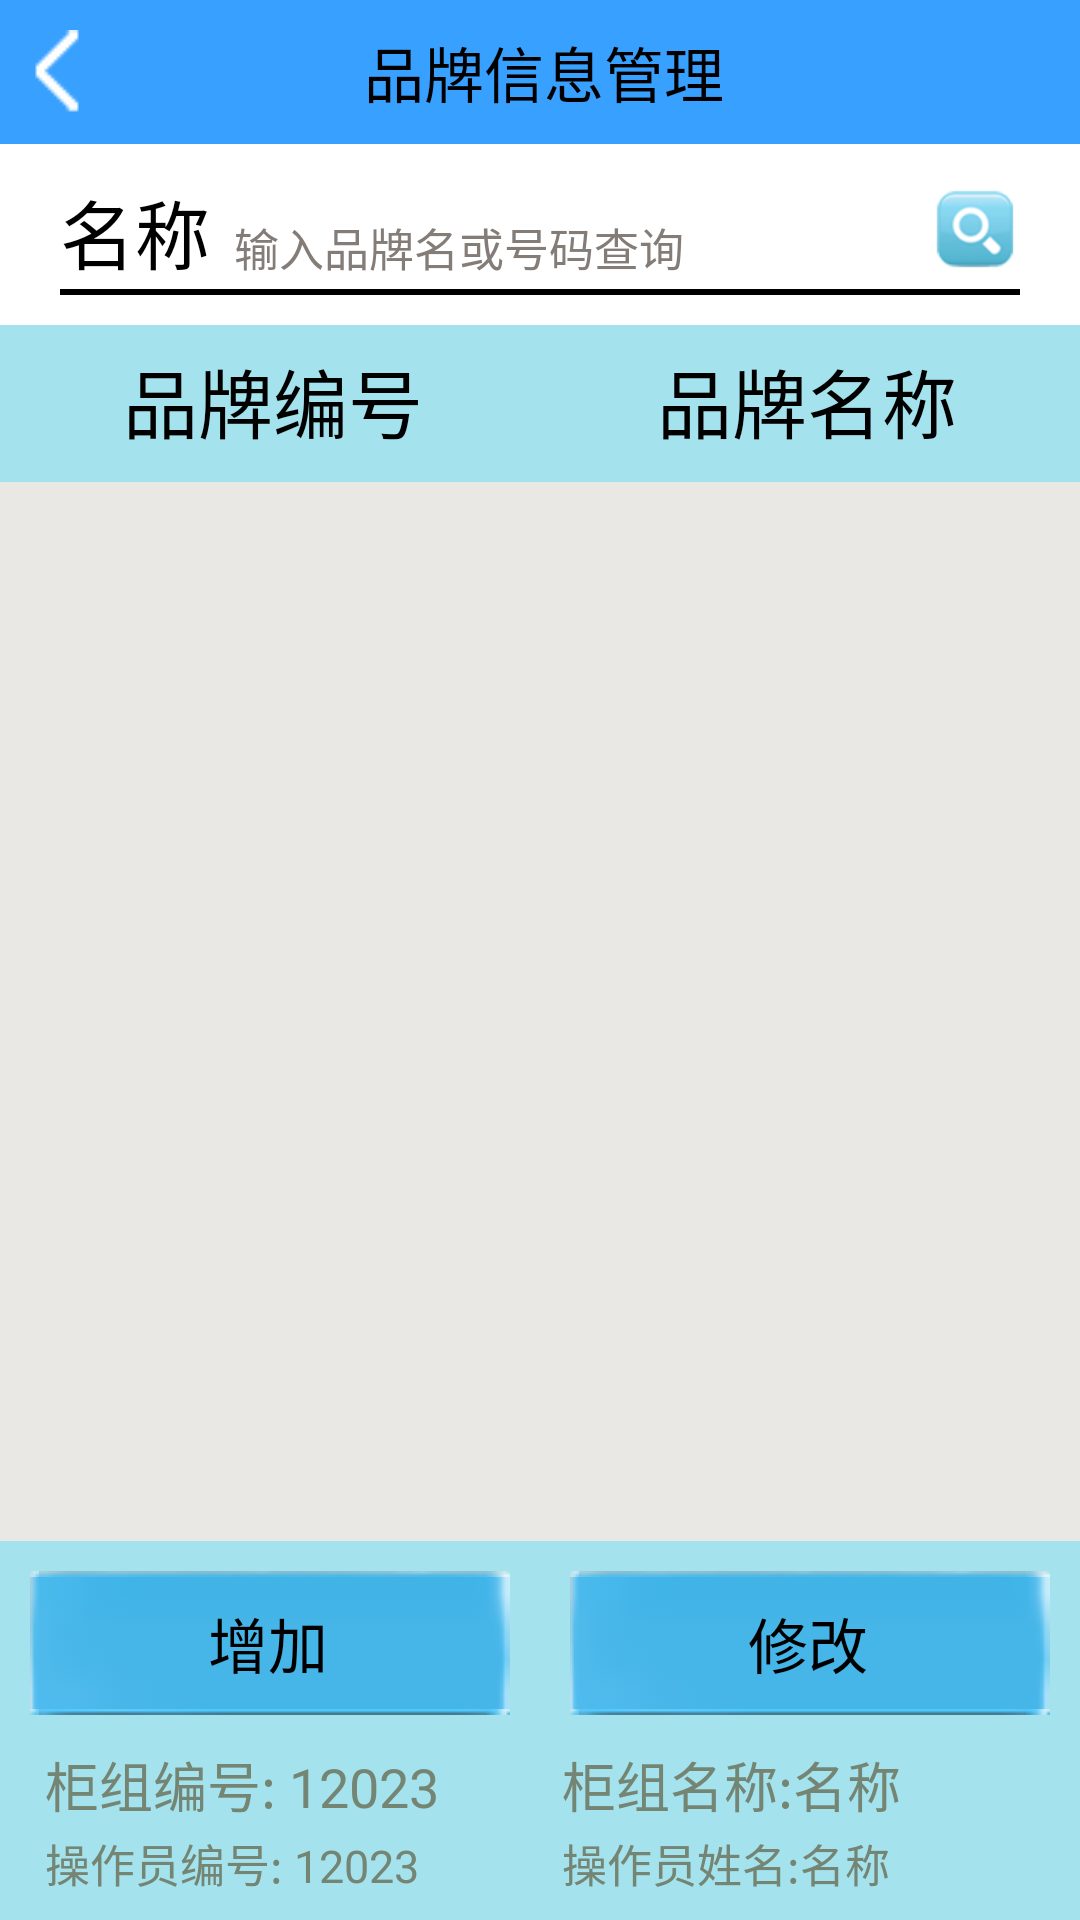

Produce the Android XML layout that renders to this screen, including the resource entries it uses.
<!-- AndroidManifest.xml: application theme AppTheme -->
<!-- res/layout/activity_brand_info.xml -->
<?xml version="1.0" encoding="utf-8"?>
<LinearLayout
    xmlns:android="http://schemas.android.com/apk/res/android"
    xmlns:tools="http://schemas.android.com/tools"
    android:layout_width="match_parent"
    android:layout_height="match_parent"
    android:background="@color/login_bg"
    android:orientation="vertical"
    tools:context=".activity.BrandManageActivity"
    >

    <RelativeLayout
        android:id="@+id/title"
        android:paddingLeft="3dp"
        android:layout_width="match_parent"
        android:layout_height="48dp"
        android:background="@color/main_title" >

        <ImageView
            android:id="@+id/ic_back"
            android:layout_width="wrap_content"
            android:layout_height="wrap_content"
            android:layout_centerVertical="true"
            android:focusable="false"
            android:layout_marginLeft="2dp"
            android:clickable="true"
            android:background="@drawable/back_image_selector"
            />

        <TextView
            android:id="@+id/tv_titles"
            android:layout_width="match_parent"
            android:layout_height="wrap_content"
            android:gravity="center"
            android:text="品牌信息管理"
            android:layout_centerVertical="true"
            android:textColor="@color/black"
            android:textSize="20sp"
            />
    </RelativeLayout>

    <LinearLayout
        android:layout_width="match_parent"
        android:layout_height="0dp"
        android:layout_weight="1.2"
        android:paddingBottom="10dp"
        android:paddingLeft="20dp"
        android:paddingTop="5dp"
        android:gravity="center"
        android:paddingRight="20dp"
        android:orientation="vertical"
        android:background="@color/white"
        >
        <LinearLayout
            android:layout_width="match_parent"
            android:layout_height="0dp"
            android:layout_weight="1"
            android:gravity="bottom"
            android:orientation="horizontal"
            >
            <TextView
                style="@style/LoginTextStyle"
                android:text="名称"
                android:textSize="25sp"
                android:textColor="@color/black"
                />
            <EditText
                android:id="@+id/brand_input_name"
                style="@style/LoginEdittextStyle"
                android:hint="输入品牌名或号码查询"
                android:background="@color/white"
                />
            <ImageView
                android:id="@+id/image_query_ic"
                android:layout_width="30dp"
                android:layout_height="30dp"
                android:layout_centerVertical="true"
                android:focusable="false"
                android:layout_marginLeft="2dp"
                android:clickable="true"
                android:background="@drawable/query_ic_selector"
                android:layout_marginBottom="5dp"
                />
        </LinearLayout>
        <View
            android:layout_width="match_parent"
            android:layout_height="2dp"
            android:background="@color/black"
            />
    </LinearLayout>

    <include
        layout="@layout/brand_info_list_title"
        />

    <View
        android:layout_width="match_parent"
        android:layout_height="2dip"
        android:background="#A4E2ED"/>

    <ListView
        android:id="@+id/brand_info_list"
        android:dividerHeight="1dp"
        android:divider="@color/login_bg"
        android:headerDividersEnabled="false"
        android:layout_width="match_parent"
        android:layout_height="0dp"
        android:layout_weight="7"
        android:listSelector="#FD8900"
        android:background="@color/lowGray"
        android:footerDividersEnabled="true"
        />

    <LinearLayout
        android:layout_width="match_parent"
        android:layout_height="0dp"
        android:layout_weight="2.5"
        android:background="@color/login_bg"
        android:orientation="vertical"
        android:paddingBottom="2dp"
        >
        <LinearLayout
            android:layout_width="match_parent"
            android:layout_height="wrap_content"
            android:orientation="horizontal"
            >
            <Button
                android:id="@+id/add_brand_info_btn"
                style="@style/LoginBtnStyle"
                android:layout_width="0dp"
                android:layout_weight="1"
                android:text="增加"
                />
            <Button
                android:id="@+id/update_brand_info_btn"
                style="@style/LoginBtnStyle"
                android:layout_width="0dp"
                android:layout_weight="1"
                android:text="修改"
                />
            
                
                
                
                
                
                
        </LinearLayout>

        <LinearLayout
            android:layout_width="match_parent"
            android:layout_height="wrap_content"
            android:orientation="horizontal"
            android:layout_marginLeft="15dp"
            >
            <TextView
                android:id="@+id/main_bottom_guizuno_info"
                style="@style/MainTextViewStyle"
                android:text="柜组编号: 12023"
                android:textSize="18sp"
                />

            <TextView
                android:id="@+id/main_botton_guizu_mingcheng"
                style="@style/MainTextViewStyle"
                android:text="柜组名称:名称"
                android:textSize="18sp"
                />
        </LinearLayout>

        <LinearLayout
            android:layout_width="match_parent"
            android:layout_height="wrap_content"
            android:orientation="horizontal"
            android:layout_marginTop="2dp"
            android:layout_marginLeft="15dp"
            >
            <TextView
                android:id="@+id/main_bottom_mermberno_info"
                style="@style/MainTextViewStyle"
                android:text="操作员编号: 12023"
                android:textSize="15sp"
                />

            <TextView
                android:id="@+id/main_bottom_mermber_mingcheng"
                style="@style/MainTextViewStyle"
                android:text="操作员姓名:名称"
                android:textSize="15sp"
                android:layout_marginBottom="5dp"
                />
        </LinearLayout>
    </LinearLayout>
</LinearLayout>
<!-- res/layout/brand_info_list_title.xml (included above) -->
<?xml version="1.0" encoding="utf-8"?>
<LinearLayout xmlns:android="http://schemas.android.com/apk/res/android"
              android:orientation="horizontal"
              android:gravity="center"
              android:layout_width="fill_parent"
              android:paddingLeft="10dp"
              android:paddingRight="10dp"
              android:paddingTop="3dp"
              android:padding="2dp"
              android:layout_height="wrap_content" >

    <TextView
        android:id="@+id/text_brand_name"
        android:layout_width="0dip"
        android:layout_height="wrap_content"
        android:layout_weight="1"
        android:paddingBottom="5dip"
        android:paddingTop="5dip"
        android:textColor="#000000"
        android:textSize="25sp"
        android:gravity="center"
        android:layout_gravity="center"
        android:text="品牌编号" />

    <TextView
        android:id="@+id/text_brand_no"
        android:layout_width="0dip"
        android:layout_height="wrap_content"
        android:layout_weight="1"
        android:textColor="#000000"
        android:paddingBottom="5dip"
        android:paddingTop="5dip"
        android:singleLine="true"
        android:textSize="25sp"
        android:gravity="center"
        android:layout_gravity="center"
        android:text="品牌名称" />

</LinearLayout>
<!-- resources referenced by this layout -->
<resources>
  <color name="black">#000000</color>
  <color name="login_bg">#A4E2ED</color>
  <color name="lowGray">#E9E8E5</color>
  <color name="main_title">#38A0FF</color>
  <color name="white">#ffffff</color>
  <!-- drawable back_image_selector (drawable) -->
  <?xml version="1.0" encoding="utf-8"?>
  <selector xmlns:android="http://schemas.android.com/apk/res/android" >
      
      <item android:state_pressed="true" android:state_focused="false" android:state_enabled="true"
           android:drawable="@mipmap/back_press"/>
      <item android:state_focused="false" android:state_enabled="true" 
          android:drawable="@mipmap/back_normal"/>
      
  </selector>
  <!-- drawable query_ic_selector (drawable) -->
  <?xml version="1.0" encoding="utf-8"?>
  <selector xmlns:android="http://schemas.android.com/apk/res/android" >
      
      <item android:state_pressed="true" android:drawable="@mipmap/query_ic_press"/>
      <item android:drawable="@mipmap/query_ic_normal"/>
      
  </selector>
  <style name="LoginTextStyle">
          <item name="android:layout_width">wrap_content</item>
          <item name="android:layout_height">wrap_content</item>
          <item name="android:background">@android:drawable/screen_background_light_transparent</item>
          <item name="android:textSize">30dp</item>
      </style>
  <style name="MainTextViewStyle">
          <item name="android:layout_width">0dp</item>
          <item name="android:layout_height">wrap_content</item>
          <item name="android:layout_weight">1</item>
          <item name="android:textColor">#748574</item>
      </style>
  <style name="AppTheme" parent="Theme.AppCompat.Light.DarkActionBar">
          
          <item name="colorPrimary">@color/colorPrimary</item>
          <item name="colorPrimaryDark">@color/colorPrimaryDark</item>
          <item name="colorAccent">@color/colorAccent</item>
      </style>
  <!-- drawable text_color_selector (drawable) -->
  <?xml version="1.0" encoding="utf-8"?>
  <selector xmlns:android="http://schemas.android.com/apk/res/android">
  
      <item android:state_pressed="true" android:color="#f0ffff"/>
  
      <item android:color="#000000"/>
  
  </selector>
  <!-- drawable btn_login_selector (drawable) -->
  <?xml version="1.0" encoding="utf-8"?>
  <selector xmlns:android="http://schemas.android.com/apk/res/android">
  
      <item android:state_pressed="true" android:drawable="@drawable/btn_login_bg_press"/>
  
      <item android:drawable="@drawable/btn_login_bg_normal"/>
  
  </selector>
  <color name="highGray">#837C77</color>
  <!-- drawable dialog_edt_bg_selector (drawable) -->
  <?xml version="1.0" encoding="utf-8"?>
  <selector xmlns:android="http://schemas.android.com/apk/res/android">
  
      <item android:state_focused="true" android:drawable="@drawable/dialog_edt_shape_pressed"/>
  
      <item android:state_focused="false" android:drawable="@drawable/dialog_edt_shape_normal"/>
  
  </selector>
  <color name="colorPrimary">#3F51B5</color>
  <color name="colorPrimaryDark">#303F9F</color>
  <color name="colorAccent">#FF4081</color>
  <!-- drawable dialog_edt_shape_pressed (drawable) -->
  <?xml version="1.0" encoding="utf-8"?>
  <shape xmlns:android="http://schemas.android.com/apk/res/android"
      android:shape="rectangle"
      >
      <solid android:color="#ffffff"/>
  
      <corners android:radius="5dip"/>
  
      <stroke android:color="#00ffff"
          android:width="1.5dip"
          />
  
  </shape>
  <!-- drawable dialog_edt_shape_normal (drawable) -->
  <?xml version="1.0" encoding="utf-8"?>
  <shape xmlns:android="http://schemas.android.com/apk/res/android"
      android:shape="rectangle"
      >
  
      <corners android:radius="5dip"/>
  
      <solid android:color="#ffffff"/>
  
  </shape>
</resources>
